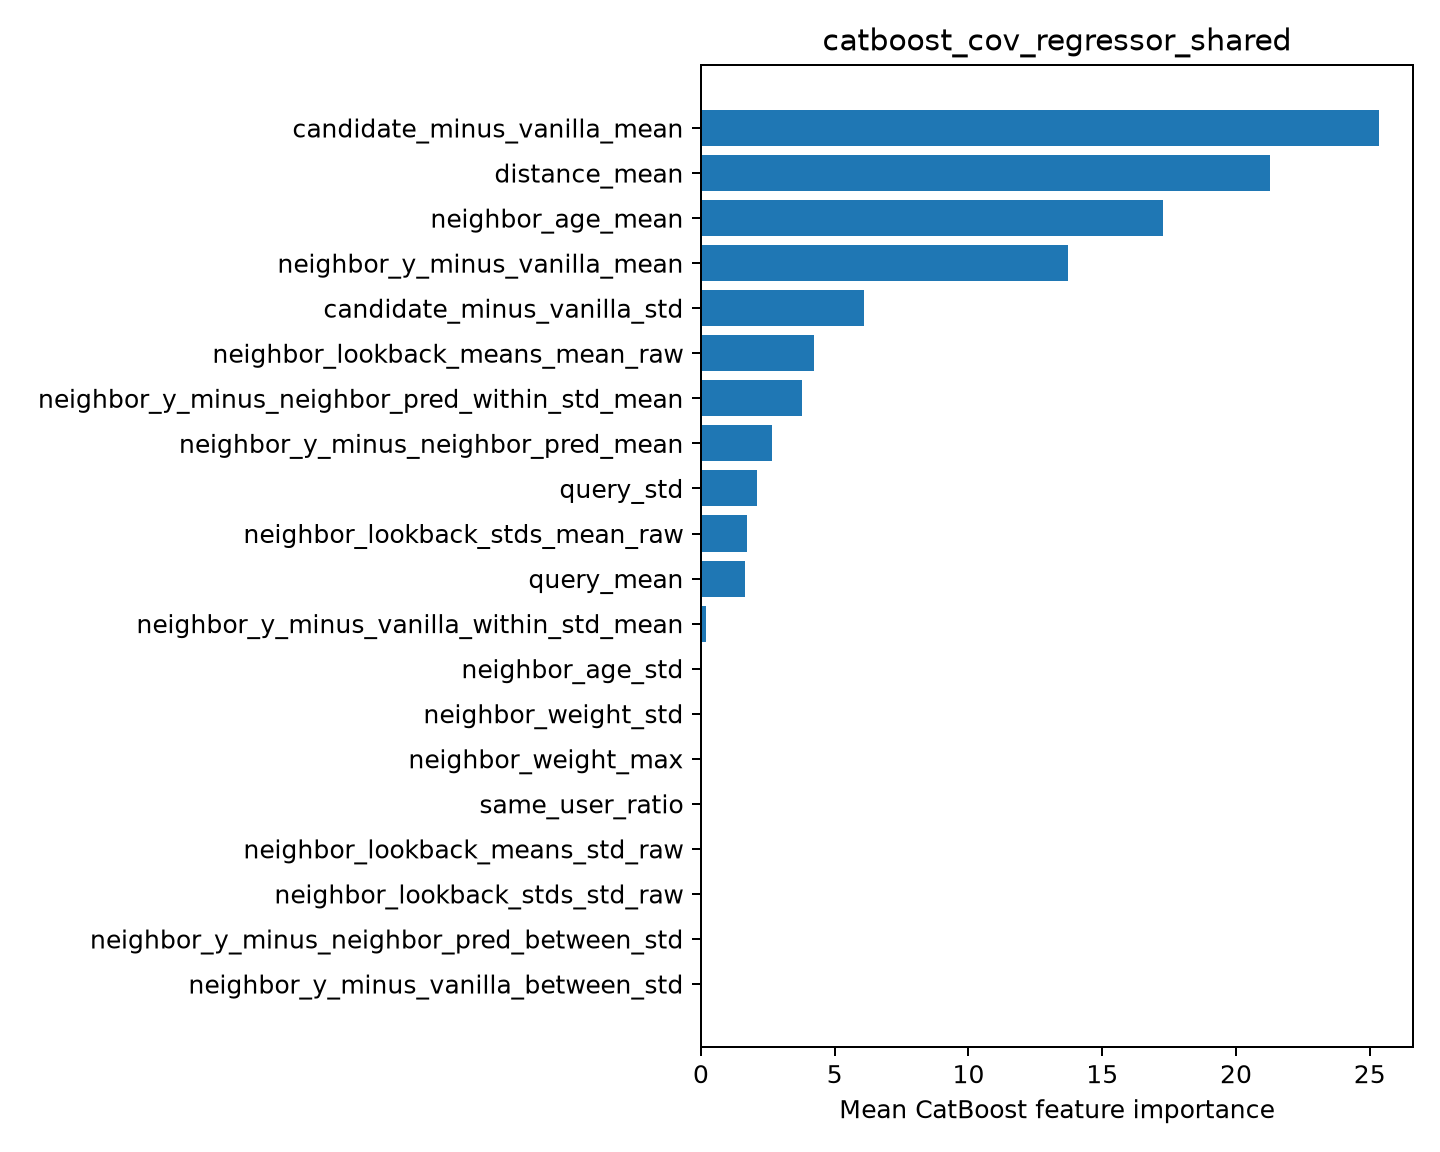

The table this chart was drawn from, first rows:
feature, importance
candidate_minus_vanilla_mean, 25.35
distance_mean, 21.26
neighbor_age_mean, 17.29
neighbor_y_minus_vanilla_mean, 13.71
candidate_minus_vanilla_std, 6.103
neighbor_lookback_means_mean_raw, 4.231
neighbor_y_minus_neighbor_pred_within_st…, 3.785
neighbor_y_minus_neighbor_pred_mean, 2.638
query_std, 2.114
neighbor_lookback_stds_mean_raw, 1.707
query_mean, 1.635
neighbor_y_minus_vanilla_within_std_mean, 0.1852
neighbor_age_std, 0.0
neighbor_weight_std, 0.0
neighbor_weight_max, 0.0
same_user_ratio, 0.0
neighbor_lookback_means_std_raw, 0.0
neighbor_lookback_stds_std_raw, 0.0
neighbor_y_minus_neighbor_pred_between_s…, 0.0
neighbor_y_minus_vanilla_between_std, 0.0
